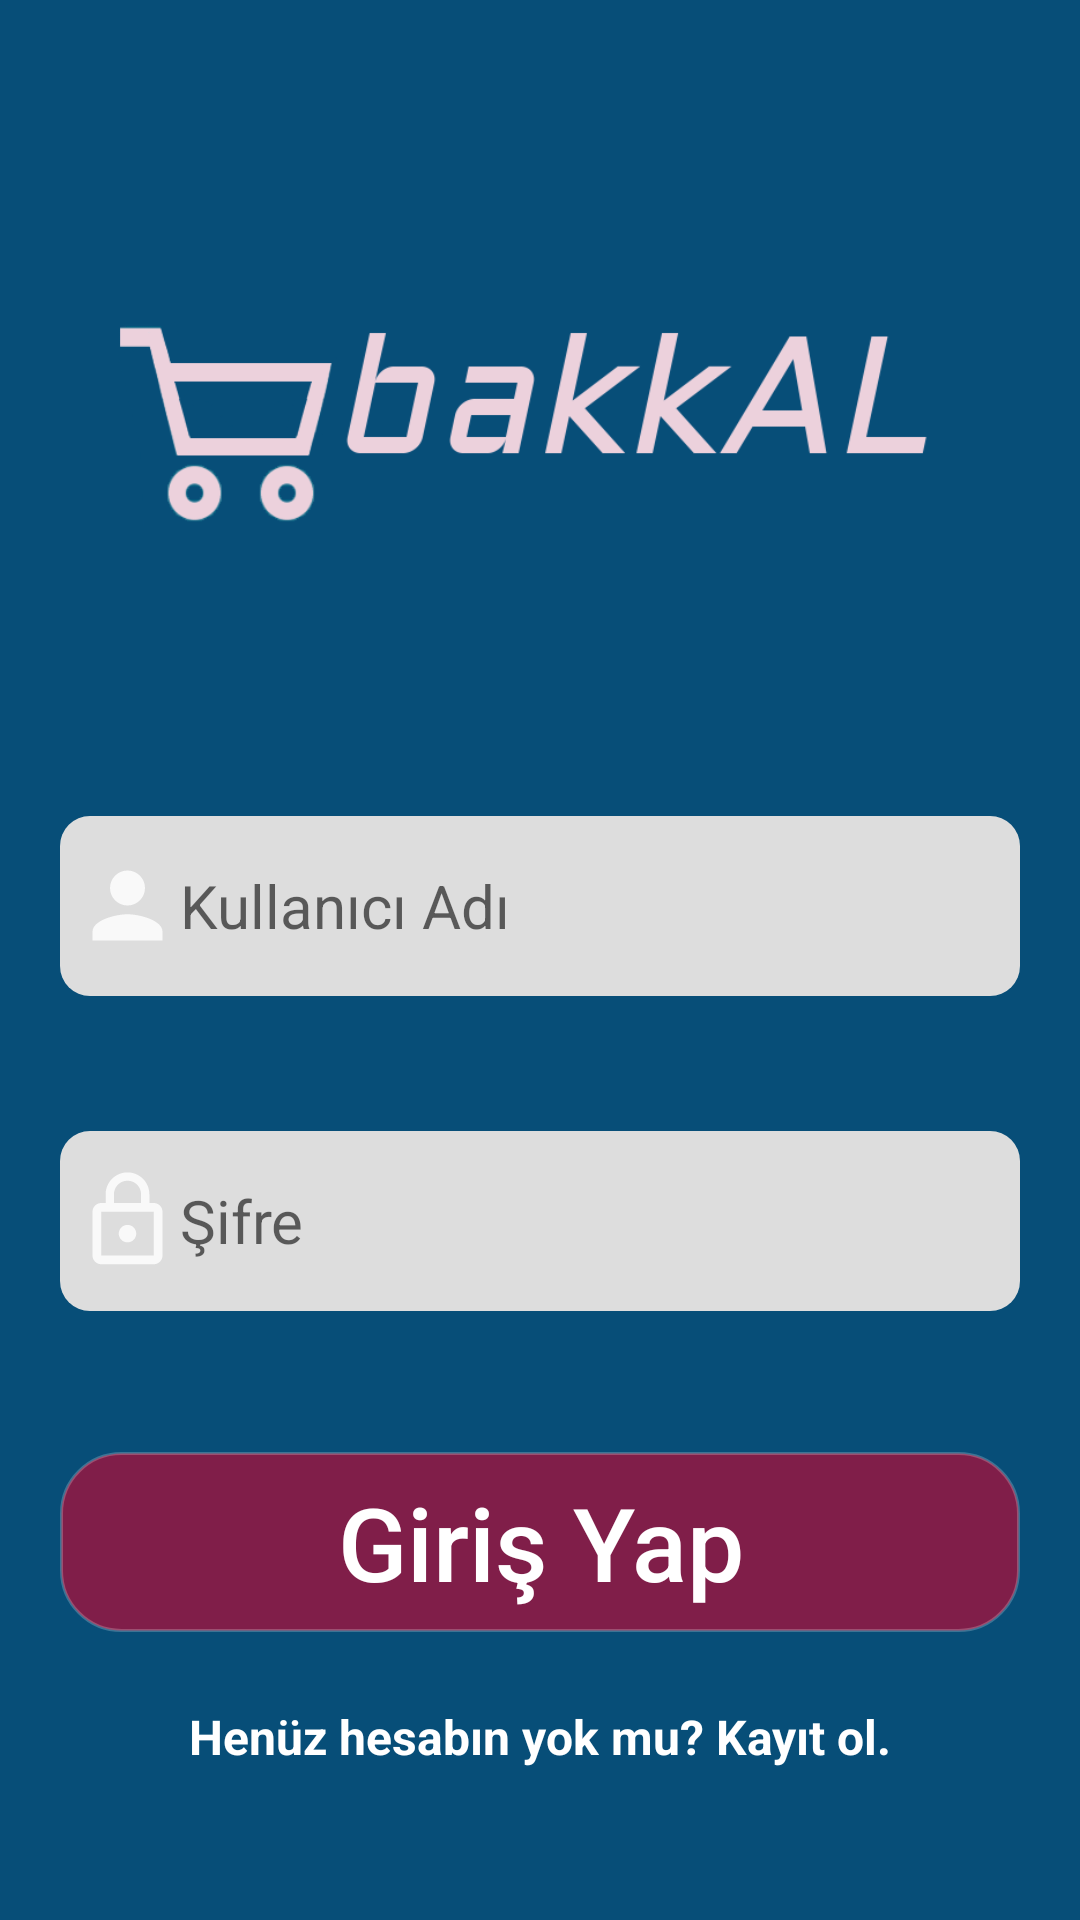

Layout XML and referenced resources for this Android screen:
<!-- AndroidManifest.xml: application theme AppTheme -->
<!-- res/layout/activity_login.xml -->
<?xml version="1.0" encoding="utf-8"?>
<androidx.constraintlayout.widget.ConstraintLayout xmlns:android="http://schemas.android.com/apk/res/android"
    xmlns:app="http://schemas.android.com/apk/res-auto"
    xmlns:tools="http://schemas.android.com/tools"
    android:layout_width="match_parent"
    android:layout_height="match_parent"
    android:background="@color/colorBackground"
    android:focusable="true"
    android:focusableInTouchMode="true"
    tools:context=".LoginActivity">


    <Button
        android:id="@+id/button_login"
        android:layout_width="320dp"
        android:layout_height="60dp"
        android:layout_marginBottom="20dp"
        android:background="@drawable/rounded_button"
        android:text="@string/giris_yap"
        android:textColor="#FFFFFF"
        android:textSize="34sp"
        app:layout_constraintBottom_toTopOf="@+id/textView_signup"
        app:layout_constraintEnd_toEndOf="parent"
        app:layout_constraintHorizontal_bias="0.5"
        app:layout_constraintStart_toStartOf="parent"
        app:layout_constraintTop_toBottomOf="@+id/editText_password" />

    <EditText
        android:id="@+id/editText_username"
        android:layout_width="320dp"
        android:layout_height="60dp"
        android:layout_marginBottom="45dp"
        android:background="@drawable/rounded_edittext"
        android:drawableStart="@drawable/ic_action_username"
        android:ems="10"
        android:hint="@string/username"
        android:importantForAutofill="no"
        android:inputType="textPersonName"
        android:paddingLeft="5dp"
        android:paddingRight="5dp"
        android:textSize="20sp"
        app:layout_constraintBottom_toTopOf="@+id/editText_password"
        app:layout_constraintEnd_toEndOf="parent"
        app:layout_constraintHorizontal_bias="0.5"
        app:layout_constraintStart_toStartOf="parent"
        app:layout_constraintTop_toBottomOf="@+id/imageView2" />

    <EditText
        android:id="@+id/editText_password"
        android:layout_width="320dp"
        android:layout_height="60dp"
        android:layout_marginBottom="47dp"
        android:background="@drawable/rounded_edittext"
        android:drawableStart="@drawable/ic_action_password"
        android:ems="10"
        android:hint="@string/password"
        android:importantForAutofill="no"
        android:inputType="textPassword"
        android:paddingLeft="5dp"
        android:paddingRight="5dp"
        android:textSize="20sp"
        app:layout_constraintBottom_toTopOf="@+id/button_login"
        app:layout_constraintEnd_toEndOf="parent"
        app:layout_constraintHorizontal_bias="0.5"
        app:layout_constraintStart_toStartOf="parent"
        app:layout_constraintTop_toBottomOf="@+id/editText_username" />

    <ImageView
        android:id="@+id/imageView2"
        android:layout_width="320dp"
        android:layout_height="150dp"
        android:layout_marginTop="106dp"
        android:layout_marginBottom="60dp"
        android:layout_weight="1"
        android:contentDescription="@string/applogo"
        app:layout_constraintBottom_toTopOf="@+id/editText_username"
        app:layout_constraintEnd_toEndOf="parent"
        app:layout_constraintHorizontal_bias="0.5"
        app:layout_constraintStart_toStartOf="parent"
        app:layout_constraintTop_toTopOf="parent"
        app:srcCompat="@drawable/bakkal_logo" />

    <TextView
        android:id="@+id/textView_signup"
        android:layout_width="wrap_content"
        android:layout_height="30dp"
        android:layout_marginBottom="90dp"
        android:clickable="true"
        android:focusable="true"
        android:gravity="center"
        android:text="@string/signup"
        android:textAlignment="center"
        android:textColor="@color/textview_pressed"
        android:textSize="16sp"
        android:textStyle="bold"
        app:layout_constraintBottom_toBottomOf="parent"
        app:layout_constraintEnd_toEndOf="parent"
        app:layout_constraintHorizontal_bias="0.5"
        app:layout_constraintStart_toStartOf="parent"
        app:layout_constraintTop_toBottomOf="@+id/button_login" />

</androidx.constraintlayout.widget.ConstraintLayout>
<!-- resources referenced by this layout -->
<resources>
  <color name="colorBackground">#074E78</color>
  <!-- drawable bakkal_logo: png bitmap (drawable, 16699 bytes) -->
  <!-- drawable ic_action_password (drawable-anydpi) -->
  <vector xmlns:android="http://schemas.android.com/apk/res/android"
      android:width="35dp"
      android:height="35dp"
      android:viewportWidth="24"
      android:viewportHeight="24"
      android:tint="#FFFFFF"
      android:alpha="0.8">
      <path
          android:fillColor="#FF000000"
          android:pathData="M12,17c1.1,0 2,-0.9 2,-2s-0.9,-2 -2,-2 -2,0.9 -2,2 0.9,2 2,2zM18,8h-1L17,6c0,-2.76 -2.24,-5 -5,-5S7,3.24 7,6v2L6,8c-1.1,0 -2,0.9 -2,2v10c0,1.1 0.9,2 2,2h12c1.1,0 2,-0.9 2,-2L20,10c0,-1.1 -0.9,-2 -2,-2zM8.9,6c0,-1.71 1.39,-3.1 3.1,-3.1s3.1,1.39 3.1,3.1v2L8.9,8L8.9,6zM18,20L6,20L6,10h12v10z"/>
  </vector>
  <!-- drawable ic_action_username (drawable-anydpi) -->
  <vector xmlns:android="http://schemas.android.com/apk/res/android"
      android:width="35dp"
      android:height="35dp"
      android:viewportWidth="24"
      android:viewportHeight="24"
      android:tint="#FFFFFF"
      android:alpha="0.8">
      <path
          android:fillColor="#FF000000"
          android:pathData="M12,12c2.21,0 4,-1.79 4,-4s-1.79,-4 -4,-4 -4,1.79 -4,4 1.79,4 4,4zM12,14c-2.67,0 -8,1.34 -8,4v2h16v-2c0,-2.66 -5.33,-4 -8,-4z"/>
  </vector>
  <!-- drawable rounded_button (drawable) -->
  <?xml version="1.0" encoding="utf-8"?>
  <selector xmlns:android="http://schemas.android.com/apk/res/android">
      <item
          android:state_pressed="false">
          <shape
              android:shape="rectangle">
              <corners
                  android:radius="20dp" />
              <solid
                  android:color="#801E49"/>
              <stroke
                  android:color="#37FFFFFF"
                  android:width="1dp" />
          </shape>
      </item>
  
      <item
          android:state_pressed="true">
          <shape
              android:shape="rectangle">
              <solid
                  android:color="#B34373" />
              <corners
                  android:radius="20dp"/>
              <stroke
                  android:color="#37D8D4D4"
                  android:width="1dp" />
          </shape>
      </item>
  </selector>
  <!-- drawable rounded_edittext (drawable) -->
  <?xml version="1.0" encoding="utf-8"?>
  <selector xmlns:android="http://schemas.android.com/apk/res/android">
      <item>
          <shape
              android:shape="rectangle">
              <corners
                  android:bottomLeftRadius="10dp"
                  android:topLeftRadius="10dp"
                  android:topRightRadius="10dp"
                  android:bottomRightRadius="10dp"
                  android:radius="10dp"/>
              <solid
                  android:color="#DDDDDD"/>
          </shape>
      </item>
  </selector>
  <string name="applogo">appLogo</string>
  <string name="giris_yap">Giriş Yap</string>
  <string name="password">Şifre</string>
  <string name="signup">Henüz hesabın yok mu? Kayıt ol.</string>
  <string name="username">Kullanıcı Adı</string>
  <style name="AppTheme" parent="Theme.AppCompat.Light.NoActionBar">
          
          <item name="colorPrimary">@color/colorPrimary</item>
          <item name="colorPrimaryDark">@color/colorPrimaryDark</item>
          <item name="colorAccent">@color/colorAccent</item>
          <item name="textAllCaps">false</item>
      </style>
  <color name="colorPrimary">#932555</color>
  <color name="colorPrimaryDark">#932555</color>
  <color name="colorAccent">#555555</color>
</resources>
